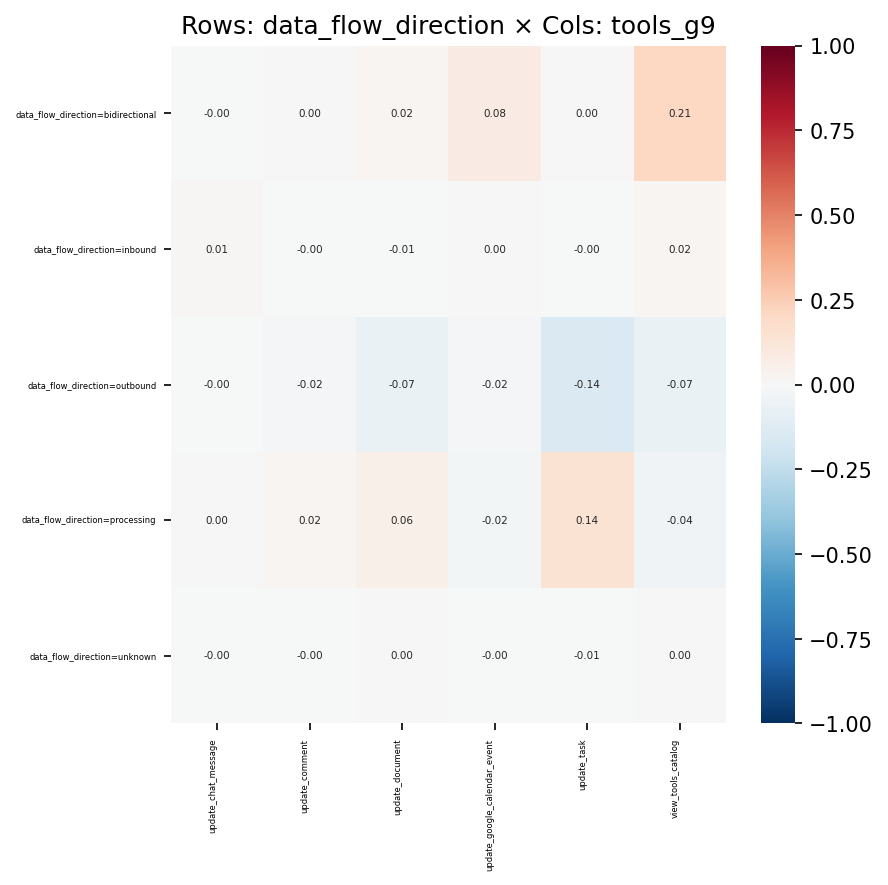

Source data for this figure (header and first rows):
, update_chat_message, update_comment, update_document, update_google_calendar_event, update_task, view_tools_catalog
data_flow_direction=bidirectional, -0.001587, 0.001027, 0.01733, 0.08192, 0.0001034, 0.2053
data_flow_direction=inbound, 0.01064, -0.001977, -0.007508, 0.001766, -0.001723, 0.02124
data_flow_direction=outbound, -0.003227, -0.01971, -0.06514, -0.01894, -0.1422, -0.06881
data_flow_direction=processing, 0.002802, 0.01922, 0.05596, -0.02349, 0.1412, -0.04009
data_flow_direction=unknown, -0.0004384, -0.0005521, 0.004517, -0.001194, -0.00641, 0.001558
